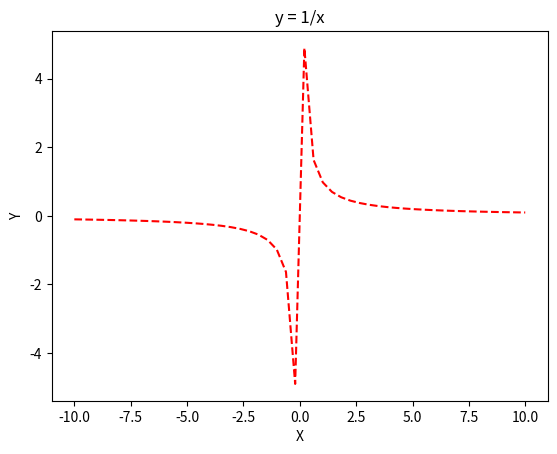

Reproduce this figure in Python.
# 3) Построить график y = 1\x
# Настроить внешний вид таблицы.

import matplotlib.pyplot as plt
import numpy as np

x = np.linspace(-10, 10)
y = [1 / i for i in x]
print(x)
plt.plot(x, y, color='red', linestyle='--')
plt.title('y = 1/x')
plt.xlabel('X')
plt.ylabel('Y')
plt.show()
